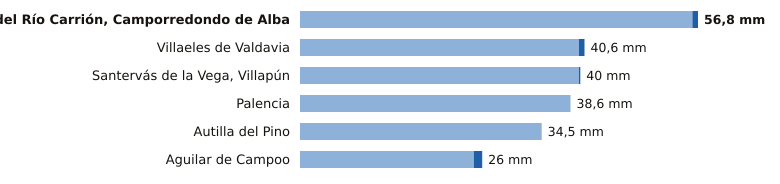

The table this chart was drawn from, first rows:
estacion, provincia, indicativo, mm_6_dias_anteriores, mm_hoy, mm_7_dias, horas_de_hoy
Velilla del Río Carrión, Camporredondo d…, Palencia, 2362C, 56.0, 0.8, 56.8, 1
Villaeles de Valdavia, Palencia, 2276B, 39.8, 0.8, 40.6, 3
Santervás de la Vega, Villapún, Palencia, 2568D, 39.8, 0.2, 40.0, 3
Palencia, Palencia, 2401X, 38.6, 0.0, 38.6, 4
Autilla del Pino, Palencia, 2400E, 34.5, 0.0, 34.5, 4
Aguilar de Campoo, Palencia, 2243A, 24.8, 1.2, 26.0, 3
